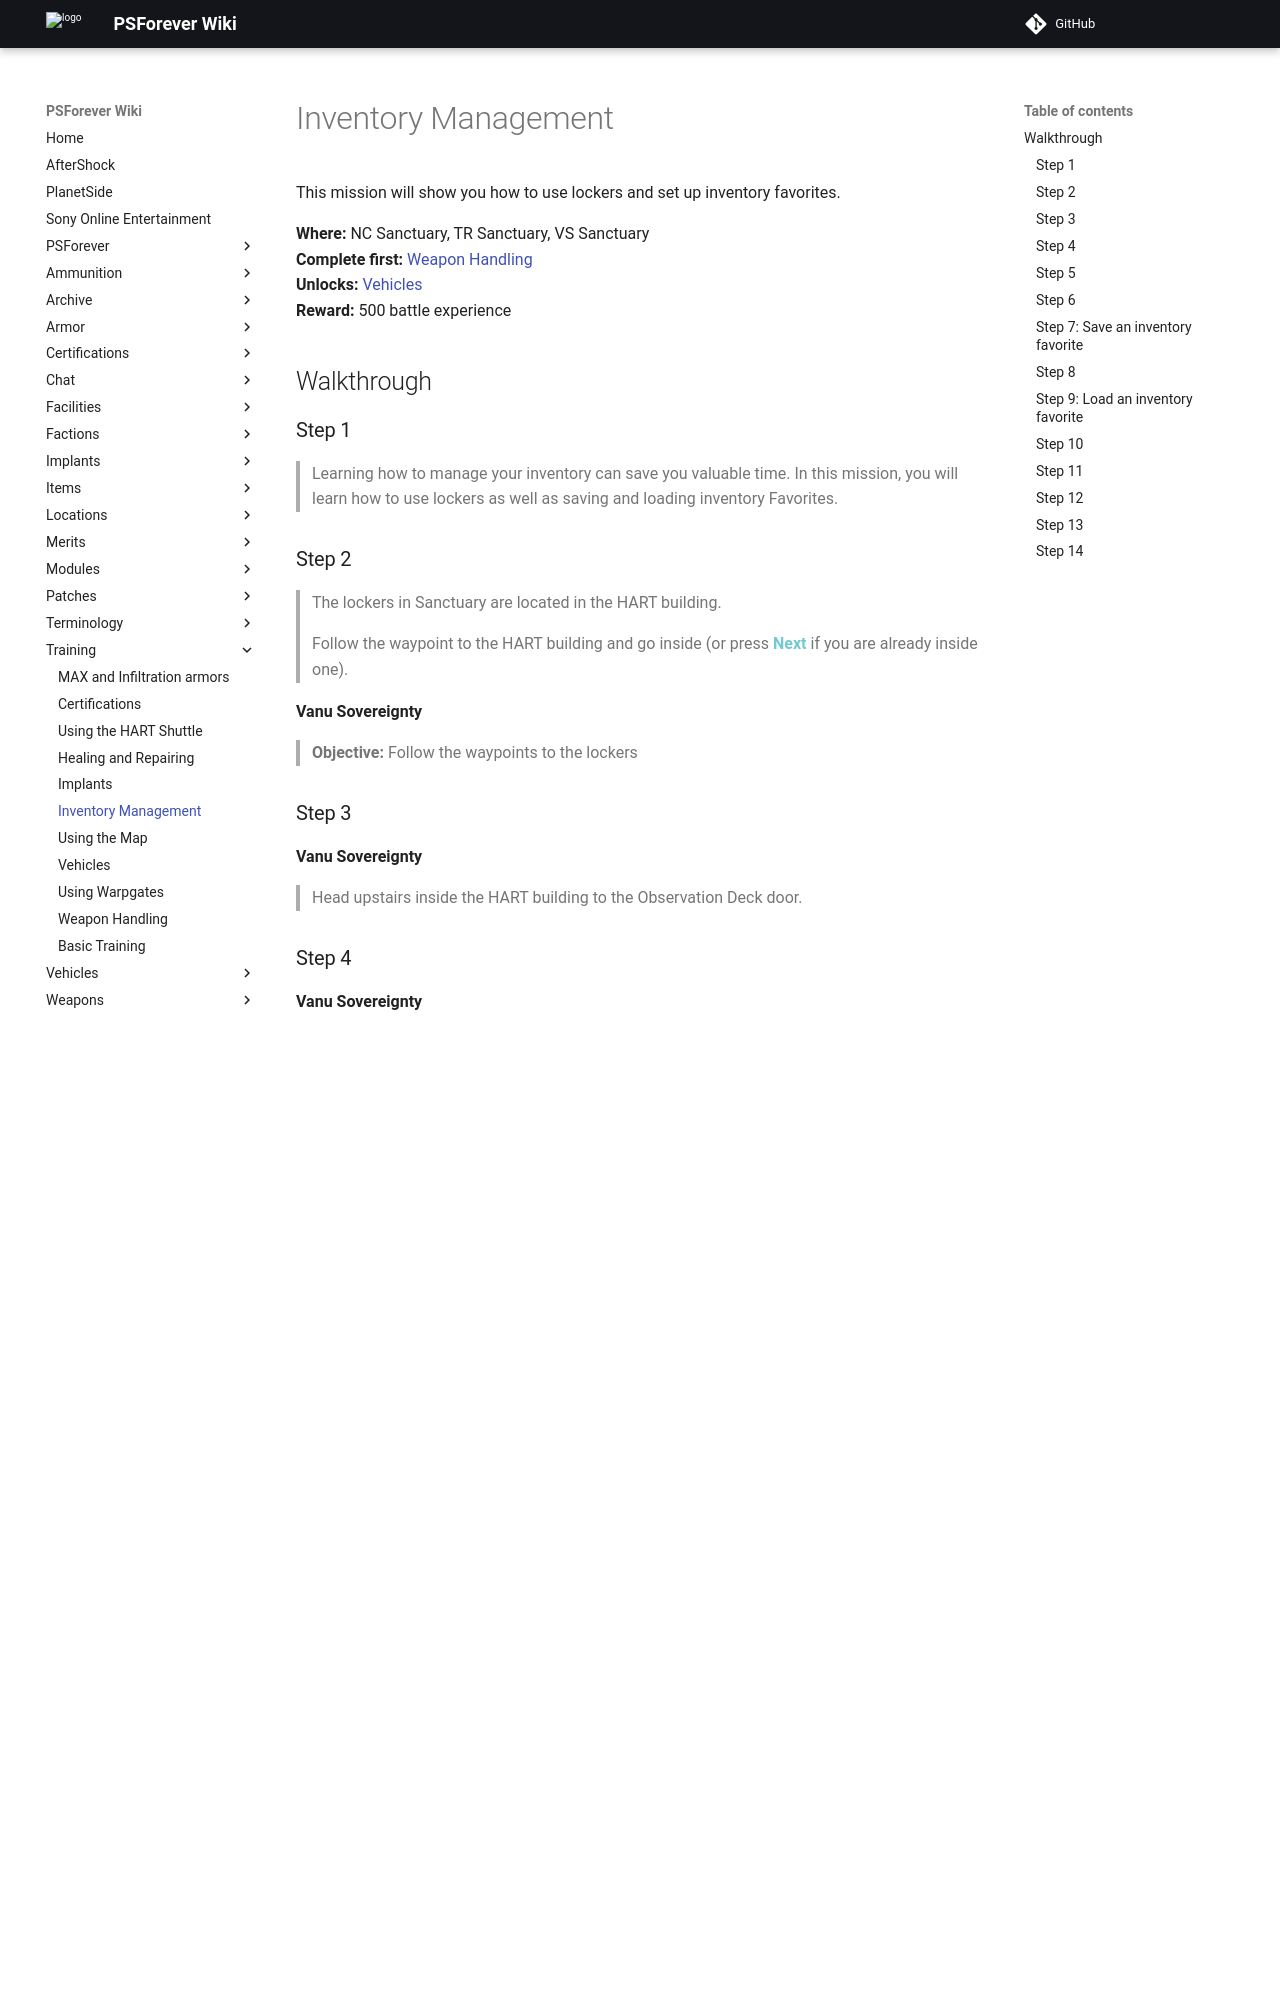

repository: psforever/wiki · page: training/training_inventory/index.html · generator: mkdocs

# Inventory Management

This mission will show you how to use lockers and set up inventory favorites.

**Where:** NC Sanctuary, TR Sanctuary, VS Sanctuary  
**Complete first:** [Weapon Handling](training_weapons01.md)  
**Unlocks:** [Vehicles](training_vehicles.md)  
**Reward:** 500 battle experience

## Walkthrough

### Step 1

> Learning how to manage your inventory can save you valuable time. In this mission, you will learn how to use lockers as well as saving and loading inventory Favorites.

### Step 2

> The lockers in Sanctuary are located in the HART building.
>
> Follow the waypoint to the HART building and go inside (or press <span style="color:#72C9D1">**Next**</span> if you are already inside one).

**Vanu Sovereignty**

> **Objective:** Follow the waypoints to the lockers

### Step 3

**Vanu Sovereignty**

> Head upstairs inside the HART building to the Observation Deck door.

### Step 4

**Vanu Sovereignty**

> Go through this door and down the hallway towards the next waypoint.

### Step 5

> Lockers can be used as additional storage space. Anything you store in a locker can be accessed in any other friendly locker. Outside of Sanctuary, lockers can be found in each base and tower, near the spawn rooms.
>
> Open one of the Lockers.

### Step 6

> Items can be moved to a locker by clicking and dragging an item in your inventory window to the locker window. You can also right-click an item and it will automatically get placed in the locker window. Try moving some items from your inventory to the locker.
>
> When you are finished, close the locker and open one of the nearby Equipment Terminals to learn about Favorites.

### Step 7: Save an inventory favorite

> Favorites can be used to quickly acquire specific loadouts. Configure your inventory space into something that you will be using often.
>
> When you are ready to make this into a Favorite, click on the <span style="color:#72C9D1">**Favorites**</span> tab.

> **Objective:** Save an inventory favorite

### Step 8

> The <span style="color:#72C9D1">**Favorites**</span> tab is where you can select configurations to load and save.
>
> Select a favorite slot and click on the <span style="color:#72C9D1">**Save**</span> button.
